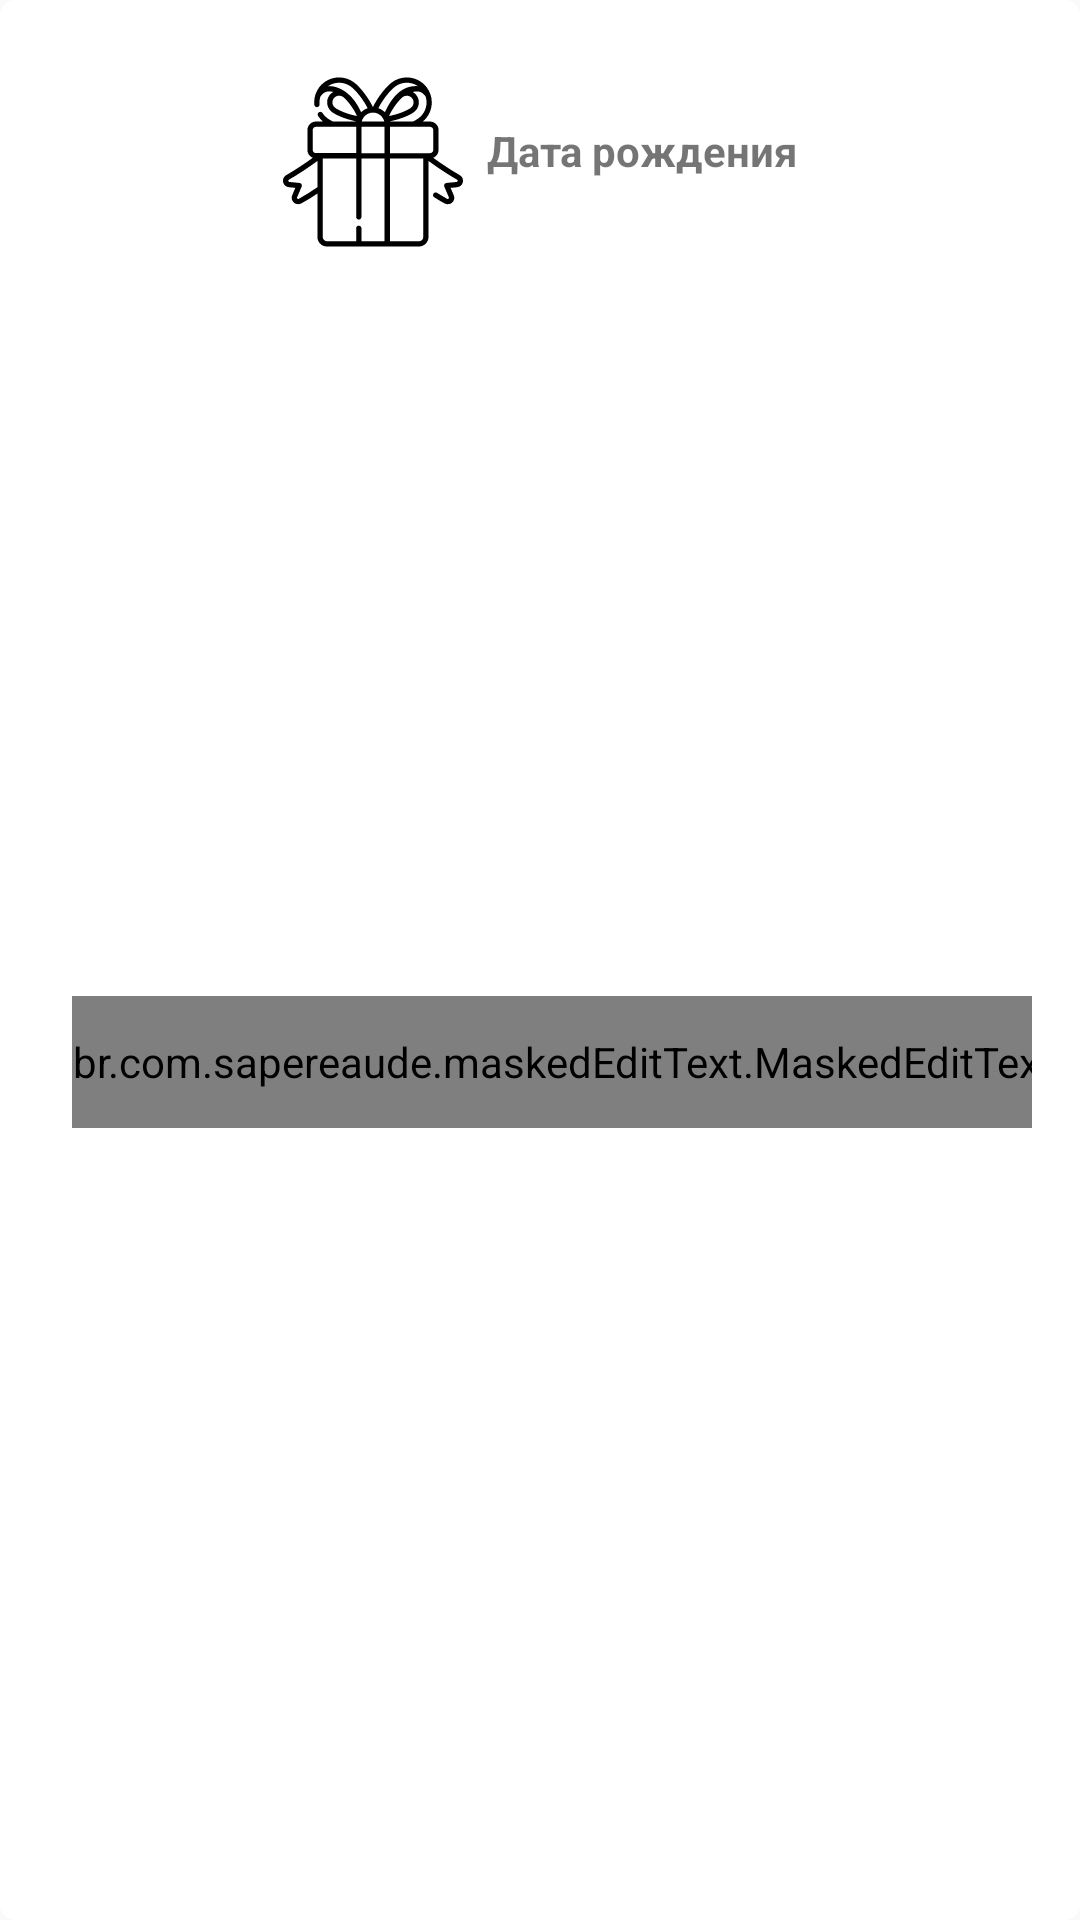

Here is an Android app screen rendered from its layout file. Give the layout XML and the strings, colors and styles it references.
<!-- AndroidManifest.xml: application theme AppTheme -->
<!-- res/layout/dialog_birthday.xml -->
<?xml version="1.0" encoding="utf-8"?>
<android.support.constraint.ConstraintLayout xmlns:android="http://schemas.android.com/apk/res/android"
    xmlns:app="http://schemas.android.com/apk/res-auto"
    xmlns:tools="http://schemas.android.com/tools"
    android:layout_width="wrap_content"
    android:layout_height="wrap_content"
    android:background="@drawable/whiteroundshape"
    android:padding="@dimen/activity_horizontal_margin">

    <ImageView
        android:id="@+id/imageView"
        android:layout_width="wrap_content"
        android:layout_height="wrap_content"
        android:layout_marginEnd="8dp"
        android:layout_marginStart="8dp"
        android:layout_marginTop="8dp"
        app:layout_constraintEnd_toStartOf="@+id/textView"
        app:layout_constraintHorizontal_bias="0.5"
        app:layout_constraintHorizontal_chainStyle="packed"
        app:layout_constraintStart_toStartOf="parent"
        app:layout_constraintTop_toTopOf="parent"
        app:srcCompat="@drawable/ic_birthday_dialog" />

    <TextView
        android:id="@+id/textView"
        android:layout_width="wrap_content"
        android:layout_height="wrap_content"
        android:layout_marginBottom="8dp"
        android:layout_marginEnd="8dp"
        android:layout_marginTop="8dp"
        android:text="@string/birthday_dialog_date"
        android:textStyle="bold"
        app:layout_constraintBottom_toBottomOf="@+id/imageView"
        app:layout_constraintEnd_toEndOf="parent"
        app:layout_constraintHorizontal_bias="0.5"
        app:layout_constraintStart_toEndOf="@+id/imageView"
        app:layout_constraintTop_toTopOf="parent" />

    <br.com.sapereaude.maskedEditText.MaskedEditText
        android:id="@+id/edit_mask_date"
        android:layout_width="wrap_content"
        android:layout_height="44dp"
        android:layout_marginBottom="8dp"
        android:layout_marginStart="8dp"
        android:layout_marginTop="8dp"
        android:inputType="phone"
        app:layout_constraintBottom_toBottomOf="parent"
        app:layout_constraintStart_toStartOf="parent"
        app:layout_constraintTop_toBottomOf="@+id/imageView"
        app:mask="@string/date_mask_edittext"
        app:keep_hint="true"
        android:hint="@string/date_mask"
        app:allowed_chars="1234567890"
        />

    <Button
        android:id="@+id/btn_ok"
        android:layout_width="wrap_content"
        android:layout_height="wrap_content"
        android:layout_marginEnd="8dp"
        android:layout_marginStart="8dp"
        android:layout_marginTop="8dp"
        android:background="@color/mdtp_transparent_black"
        android:text="@string/birthday_dialog_button"
        android:textColor="@color/text_light"
        app:layout_constraintEnd_toEndOf="parent"
        app:layout_constraintStart_toEndOf="@+id/edit_mask_date"
        app:layout_constraintTop_toBottomOf="@+id/imageView" />

</android.support.constraint.ConstraintLayout>
<!-- resources referenced by this layout -->
<resources>
  <color name="text_light">#ffffff</color>
  <dimen name="activity_horizontal_margin">16dp</dimen>
  <!-- drawable ic_birthday_dialog: vector/xml drawable (drawable, 3553 chars, omitted) -->
  <!-- drawable whiteroundshape (drawable) -->
  <?xml version="1.0" encoding="utf-8"?>
  <selector xmlns:android="http://schemas.android.com/apk/res/android">
      <item android:state_pressed="false">
          <shape >
              <corners android:radius="5dp"/>
              <solid android:color="@android:color/white"/>
          </shape>
      </item>
  
  </selector>
  <string name="birthday_dialog_button">Ввод</string>
  <string name="birthday_dialog_date">Дата рождения</string>
  <string name="date_mask">ДД.ММ.ГГГГ</string>
  <string name="date_mask_edittext">##.##.####</string>
  <style name="AppTheme" parent="Theme.AppCompat.Light.NoActionBar">
          
          <item name="colorPrimary">@color/colorPrimary</item>
          <item name="colorPrimaryDark">@color/colorPrimaryDark</item>
          <item name="colorAccent">@color/colorAccent</item>
          <item name="android:statusBarColor">@color/colorPrimaryDark</item>
          <item name="android:windowDrawsSystemBarBackgrounds">true</item>
      </style>
  <color name="colorPrimary">#f6732c</color>
  <color name="colorPrimaryDark">#ca500e</color>
  <color name="colorAccent">#f3252a</color>
</resources>
